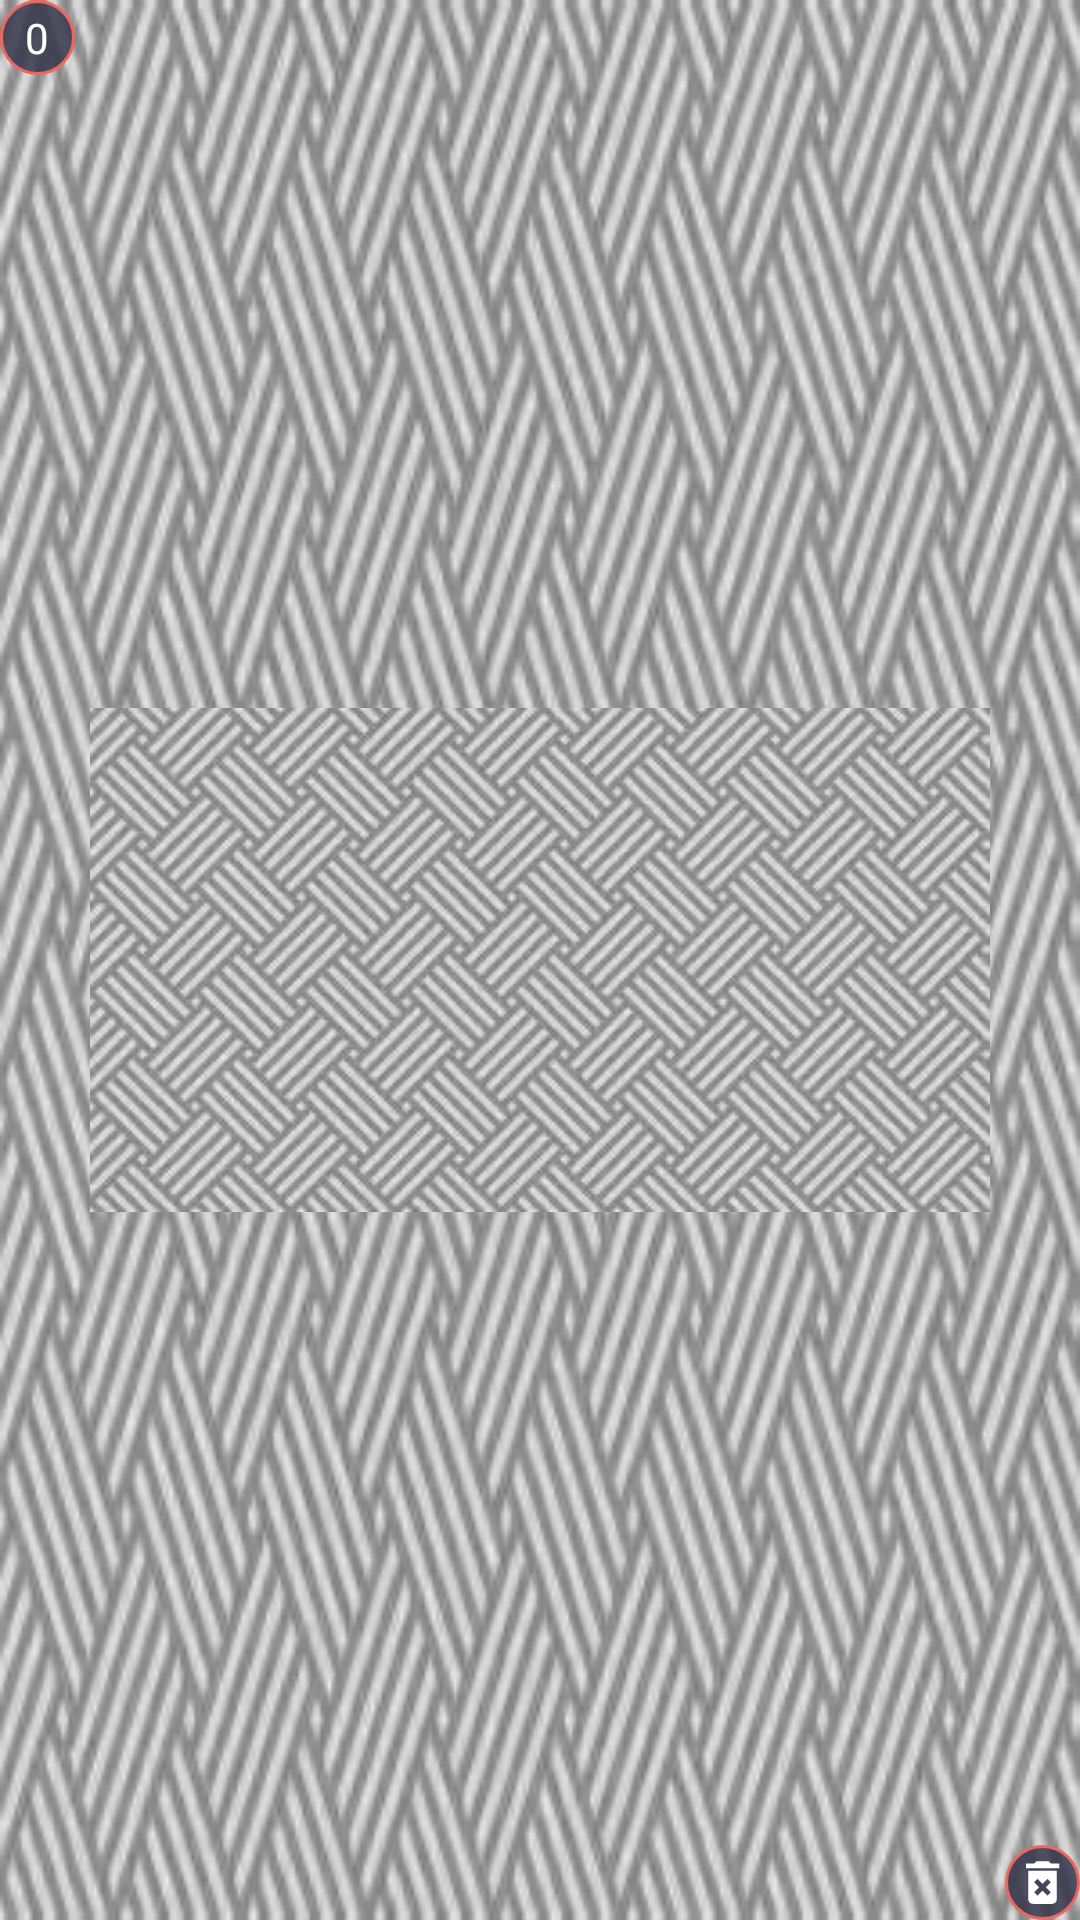

Write the Android layout XML for this screen, with the resource values it uses.
<!-- AndroidManifest.xml: application theme AppTheme -->
<!-- res/layout/bitmap_list.xml -->
<?xml version="1.0" encoding="utf-8"?>
<RelativeLayout xmlns:android="http://schemas.android.com/apk/res/android"
    android:layout_width="100dp"
    android:layout_height="100dp"
    android:layout_marginBottom="5dp">
    <ImageView
        android:id="@+id/btmp"
        android:background="@drawable/images"
        android:layout_width="match_parent"
        android:layout_height="match_parent"
        android:src="@drawable/images"
        android:scaleType="centerInside"
        android:contentDescription="@string/gallery_image_background"/>
    <TextView
        android:textColor="@color/color_white"
        android:gravity="center"
        android:id="@+id/pad_id"
        android:background="@drawable/backgrnd_semi_trans"
        android:layout_width="25dp"
        android:layout_height="25dp"
        android:text="@string/set_initial_size_to_0"
        android:layout_alignParentStart="true"/>
    <ImageView
        android:id="@+id/delete"
        android:background="@drawable/backgrnd_semi_trans"
        android:padding="3dp"
        android:layout_width="25dp"
        android:layout_height="25dp"
        android:src="@drawable/ic_baseline_delete_forever_24"
        android:layout_alignParentBottom="true"
        android:contentDescription="@string/delete_image_from_gallery"
        android:layout_alignParentEnd="true"/>
</RelativeLayout>
<!-- resources referenced by this layout -->
<resources>
  <color name="color_white">#ffffff</color>
  <!-- drawable backgrnd_semi_trans (drawable) -->
  <?xml version="1.0" encoding="utf-8"?>
  <selector xmlns:android="http://schemas.android.com/apk/res/android">
      <item>
          <shape>
              <solid android:color="@color/color_carban_black_tr"/>
              <corners android:radius="15dp"/>
              <stroke
                  android:width="1dp"
                  android:color="@color/color_bright_red"/>
          </shape>
      </item>
  </selector>
  <!-- drawable ic_baseline_delete_forever_24 (drawable) -->
  <?xml version="1.0" encoding="utf-8"?>
  <vector xmlns:android="http://schemas.android.com/apk/res/android"
      android:height="24dp"
      android:width="24dp"
      android:viewportWidth="24"
      android:viewportHeight="24">
      <path
          android:fillColor="@color/color_white"
          android:pathData="M6,19c0,1.1 0.9,2 2,2h8c1.1,0 2,-0.9 2,-2L18,7L6,7v12zM8.46,11.88l1.41,-1.41L12,12.59l2.12,-2.12 1.41,1.41L13.41,14l2.12,2.12 -1.41,1.41L12,15.41l-2.12,2.12 -1.41,-1.41L10.59,14l-2.13,-2.12zM15.5,4l-1,-1h-5l-1,1L5,4v2h14L19,4z"/>
  </vector>
  <!-- drawable images: jpg bitmap (drawable, 12164 bytes) -->
  <string name="delete_image_from_gallery">delete image from gallery</string>
  <string name="gallery_image_background">gallery image background</string>
  <string name="set_initial_size_to_0">0</string>
  <style name="AppTheme" parent="@style/Theme.AppCompat.Light.NoActionBar">
          <item name="colorAccent">@color/colorAccent</item>
          <item name="colorPrimary">@color/colorPrimary</item>
          <item name="colorPrimaryDark">@color/colorPrimaryDark</item>
      </style>
  <color name="color_carban_black_tr">#d736364c</color>
  <color name="color_bright_red">#ec685e</color>
  <color name="colorAccent">#03dac5</color>
  <color name="colorPrimary">#6200ee</color>
  <color name="colorPrimaryDark">#3700b3</color>
</resources>
